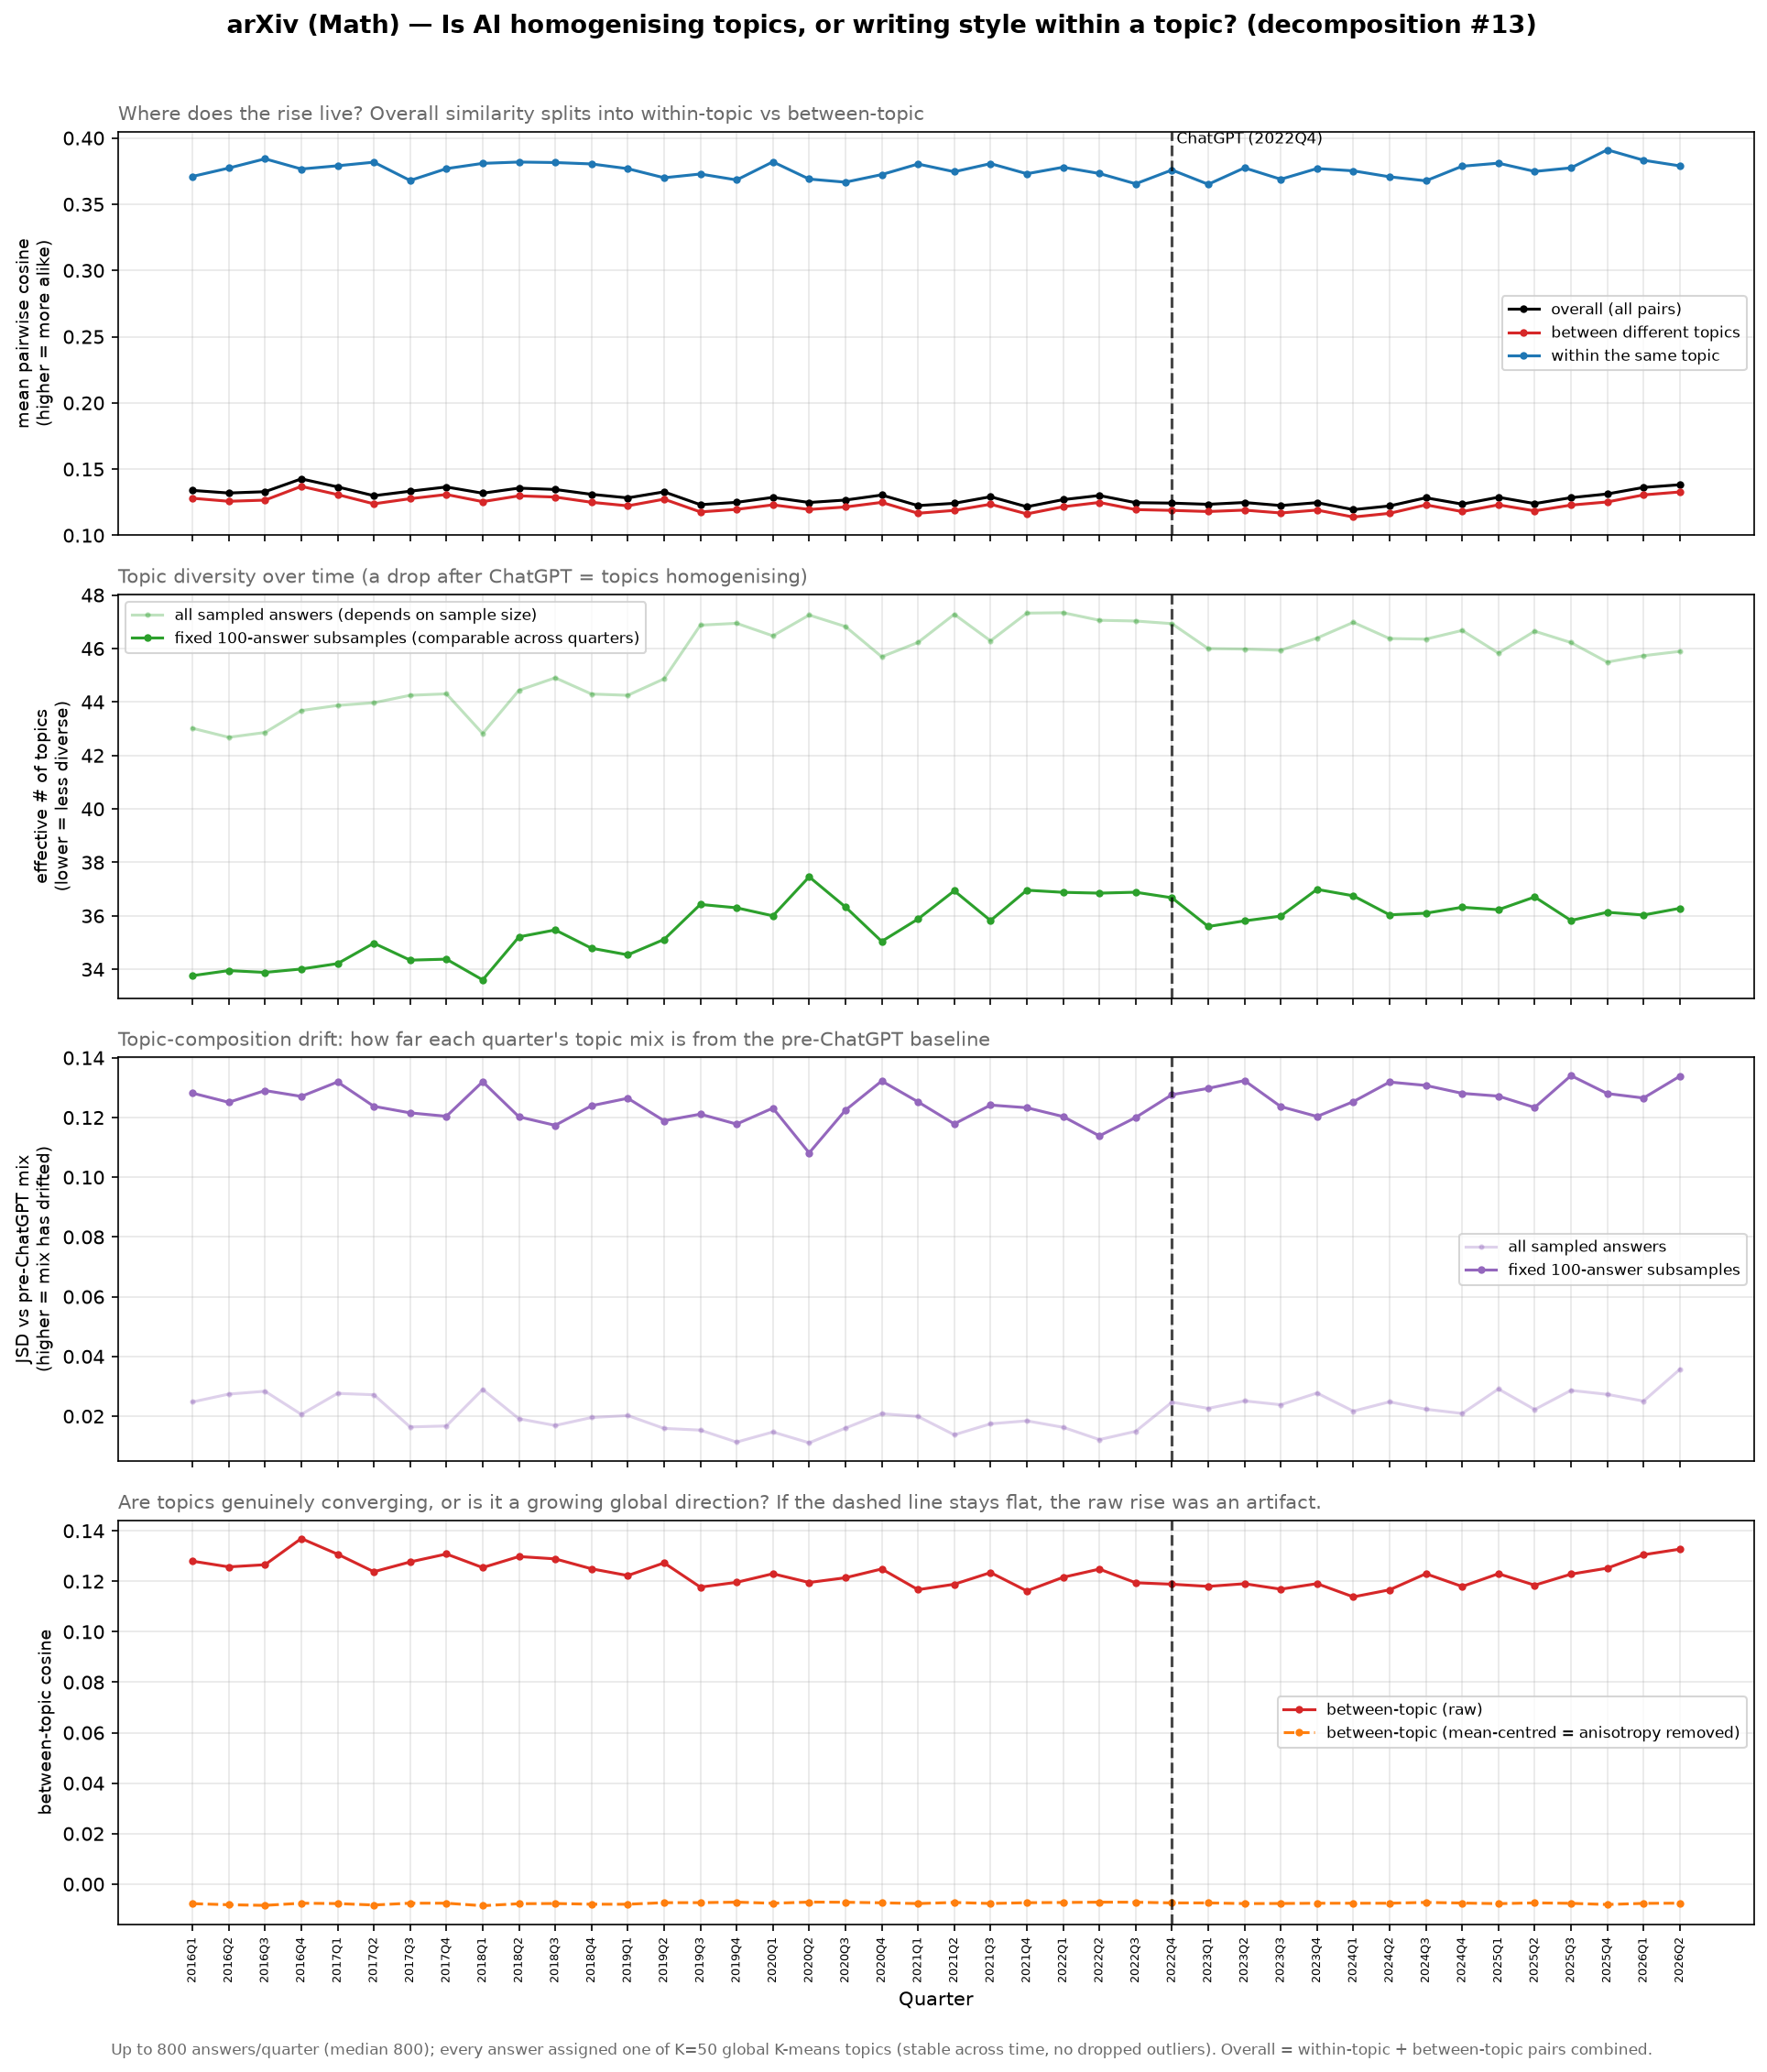

The file beside this chart, header and first rows:
quarter, n, n_sample, n_topics, p_within, overall_cosine, within_cosine, between_cosine, mc_overall_cosine, mc_between_cosine, between_centroid_cosine, eff_topics, topic_entropy, comp_jsd, eff_topics_r, comp_jsd_r
2016Q1, 800, 800, 50, 0.02443, 0.1339, 0.371, 0.128, -0.001181, -0.00775, 0.272, 43.02, 3.762, 0.02477, 33.76, 0.1282
2016Q2, 800, 800, 50, 0.02479, 0.132, 0.3773, 0.1257, -0.001184, -0.008181, 0.277, 42.68, 3.754, 0.02739, 33.95, 0.1251
2016Q3, 800, 800, 49, 0.02474, 0.1329, 0.3843, 0.1266, -0.001185, -0.008434, 0.2895, 42.86, 3.758, 0.02835, 33.88, 0.129
2016Q4, 800, 800, 50, 0.0236, 0.1426, 0.3766, 0.137, -0.001199, -0.007581, 0.2929, 43.68, 3.777, 0.02061, 34.01, 0.1271
2017Q1, 800, 800, 49, 0.02346, 0.1366, 0.379, 0.1308, -0.001177, -0.007721, 0.2899, 43.87, 3.781, 0.02763, 34.21, 0.1319
2017Q2, 800, 800, 50, 0.02376, 0.1299, 0.3817, 0.1238, -0.001188, -0.00829, 0.285, 43.97, 3.784, 0.02717, 34.98, 0.1238
2017Q3, 800, 800, 50, 0.02347, 0.1333, 0.3679, 0.1277, -0.001185, -0.007565, 0.2853, 44.25, 3.79, 0.01639, 34.34, 0.1216
2017Q4, 800, 800, 50, 0.02314, 0.1365, 0.3769, 0.1308, -0.001166, -0.007576, 0.2848, 44.3, 3.791, 0.01672, 34.38, 0.1204
2018Q1, 800, 800, 49, 0.02492, 0.1318, 0.3809, 0.1254, -0.00119, -0.008565, 0.2981, 42.82, 3.757, 0.02894, 33.6, 0.132
2018Q2, 800, 800, 50, 0.02313, 0.1356, 0.3819, 0.1298, -0.001162, -0.007781, 0.2877, 44.44, 3.794, 0.01913, 35.21, 0.1202
2018Q3, 800, 800, 50, 0.02268, 0.1346, 0.3815, 0.1289, -0.001174, -0.007693, 0.2862, 44.9, 3.805, 0.01688, 35.47, 0.1174
2018Q4, 800, 800, 50, 0.02349, 0.131, 0.3804, 0.125, -0.001191, -0.00797, 0.2885, 44.3, 3.791, 0.01955, 34.79, 0.1239
2019Q1, 800, 800, 50, 0.02359, 0.1283, 0.3768, 0.1223, -0.001199, -0.007981, 0.2794, 44.25, 3.79, 0.02021, 34.54, 0.1264
2019Q2, 800, 800, 50, 0.02282, 0.1328, 0.37, 0.1273, -0.001176, -0.007359, 0.285, 44.87, 3.804, 0.01591, 35.12, 0.1189
2019Q3, 800, 800, 50, 0.02138, 0.1232, 0.3728, 0.1177, -0.001196, -0.007358, 0.2825, 46.87, 3.847, 0.01533, 36.43, 0.1211
2019Q4, 800, 800, 50, 0.02135, 0.1249, 0.3683, 0.1196, -0.001194, -0.007154, 0.2829, 46.94, 3.849, 0.01133, 36.3, 0.1178
2020Q1, 800, 800, 50, 0.02182, 0.1287, 0.382, 0.123, -0.001197, -0.007597, 0.2928, 46.47, 3.839, 0.0147, 36, 0.1231
2020Q2, 800, 800, 50, 0.02113, 0.1248, 0.369, 0.1195, -0.001199, -0.007135, 0.2863, 47.25, 3.855, 0.01108, 37.46, 0.1082
2020Q3, 800, 800, 50, 0.02132, 0.1266, 0.3667, 0.1214, -0.001205, -0.007192, 0.2907, 46.82, 3.846, 0.01601, 36.33, 0.1224
2020Q4, 800, 800, 50, 0.02234, 0.1304, 0.3724, 0.1249, -0.001197, -0.007419, 0.2907, 45.69, 3.822, 0.02083, 35.04, 0.1322
2021Q1, 800, 800, 50, 0.02187, 0.1224, 0.3804, 0.1167, -0.001196, -0.00771, 0.2762, 46.23, 3.834, 0.0199, 35.88, 0.1252
2021Q2, 800, 800, 50, 0.02095, 0.1242, 0.3745, 0.1188, -0.001201, -0.007279, 0.2813, 47.28, 3.856, 0.01376, 36.94, 0.1178
2021Q3, 800, 800, 50, 0.0221, 0.1291, 0.3807, 0.1235, -0.001202, -0.007683, 0.295, 46.29, 3.835, 0.01745, 35.82, 0.1242
2021Q4, 800, 800, 50, 0.02099, 0.1216, 0.373, 0.1162, -0.001218, -0.007377, 0.2861, 47.32, 3.857, 0.01844, 36.96, 0.1233
2022Q1, 800, 800, 50, 0.02089, 0.1269, 0.3779, 0.1216, -0.001203, -0.007286, 0.295, 47.34, 3.857, 0.01628, 36.88, 0.1203
2022Q2, 800, 800, 50, 0.02108, 0.1301, 0.3732, 0.1248, -0.001207, -0.007162, 0.3005, 47.06, 3.851, 0.01216, 36.85, 0.1138
2022Q3, 800, 800, 50, 0.02126, 0.1247, 0.3654, 0.1194, -0.001191, -0.007181, 0.297, 47.03, 3.851, 0.01492, 36.88, 0.12
2022Q4, 800, 800, 50, 0.02135, 0.1243, 0.3758, 0.1188, -0.001217, -0.007457, 0.2922, 46.93, 3.849, 0.02469, 36.68, 0.1276
2023Q1, 800, 800, 50, 0.02202, 0.1234, 0.3651, 0.118, -0.001216, -0.007461, 0.2935, 46, 3.829, 0.02261, 35.6, 0.1298
2023Q2, 800, 800, 50, 0.02225, 0.1248, 0.3775, 0.119, -0.001197, -0.007722, 0.2884, 45.98, 3.828, 0.02511, 35.81, 0.1324
2023Q3, 800, 800, 50, 0.02231, 0.1225, 0.3689, 0.1169, -0.00121, -0.007682, 0.2914, 45.94, 3.827, 0.02383, 35.99, 0.1237
2023Q4, 800, 800, 50, 0.02172, 0.1247, 0.377, 0.1191, -0.001193, -0.007591, 0.2908, 46.39, 3.837, 0.02774, 36.99, 0.1203
2024Q1, 800, 800, 50, 0.02135, 0.1194, 0.3752, 0.1138, -0.001202, -0.007585, 0.2835, 46.98, 3.85, 0.0217, 36.75, 0.1253
2024Q2, 800, 800, 50, 0.02194, 0.1222, 0.3707, 0.1166, -0.001207, -0.007581, 0.2901, 46.37, 3.837, 0.0248, 36.04, 0.1319
2024Q3, 800, 800, 50, 0.02188, 0.1284, 0.3677, 0.123, -0.001195, -0.007262, 0.2917, 46.35, 3.836, 0.02232, 36.1, 0.1307
2024Q4, 800, 800, 50, 0.02157, 0.1236, 0.3787, 0.1179, -0.001191, -0.007511, 0.2786, 46.68, 3.843, 0.0209, 36.32, 0.1281
2025Q1, 800, 800, 50, 0.02227, 0.1288, 0.381, 0.123, -0.001197, -0.007743, 0.2838, 45.83, 3.825, 0.0291, 36.23, 0.1272
2025Q2, 800, 800, 50, 0.02151, 0.124, 0.3748, 0.1185, -0.001193, -0.007445, 0.2797, 46.65, 3.843, 0.02223, 36.71, 0.1234
2025Q3, 800, 800, 50, 0.02202, 0.1284, 0.3775, 0.1228, -0.001201, -0.007623, 0.2905, 46.22, 3.833, 0.02864, 35.83, 0.134
2025Q4, 800, 800, 50, 0.0227, 0.1312, 0.3911, 0.1252, -0.001186, -0.008086, 0.2878, 45.49, 3.818, 0.0273, 36.13, 0.128
2026Q1, 800, 800, 50, 0.02231, 0.1362, 0.3832, 0.1305, -0.001186, -0.007637, 0.2998, 45.73, 3.823, 0.02505, 36.03, 0.1265
2026Q2, 800, 800, 50, 0.02216, 0.1382, 0.379, 0.1327, -0.001212, -0.007561, 0.3085, 45.89, 3.826, 0.03567, 36.28, 0.1338
